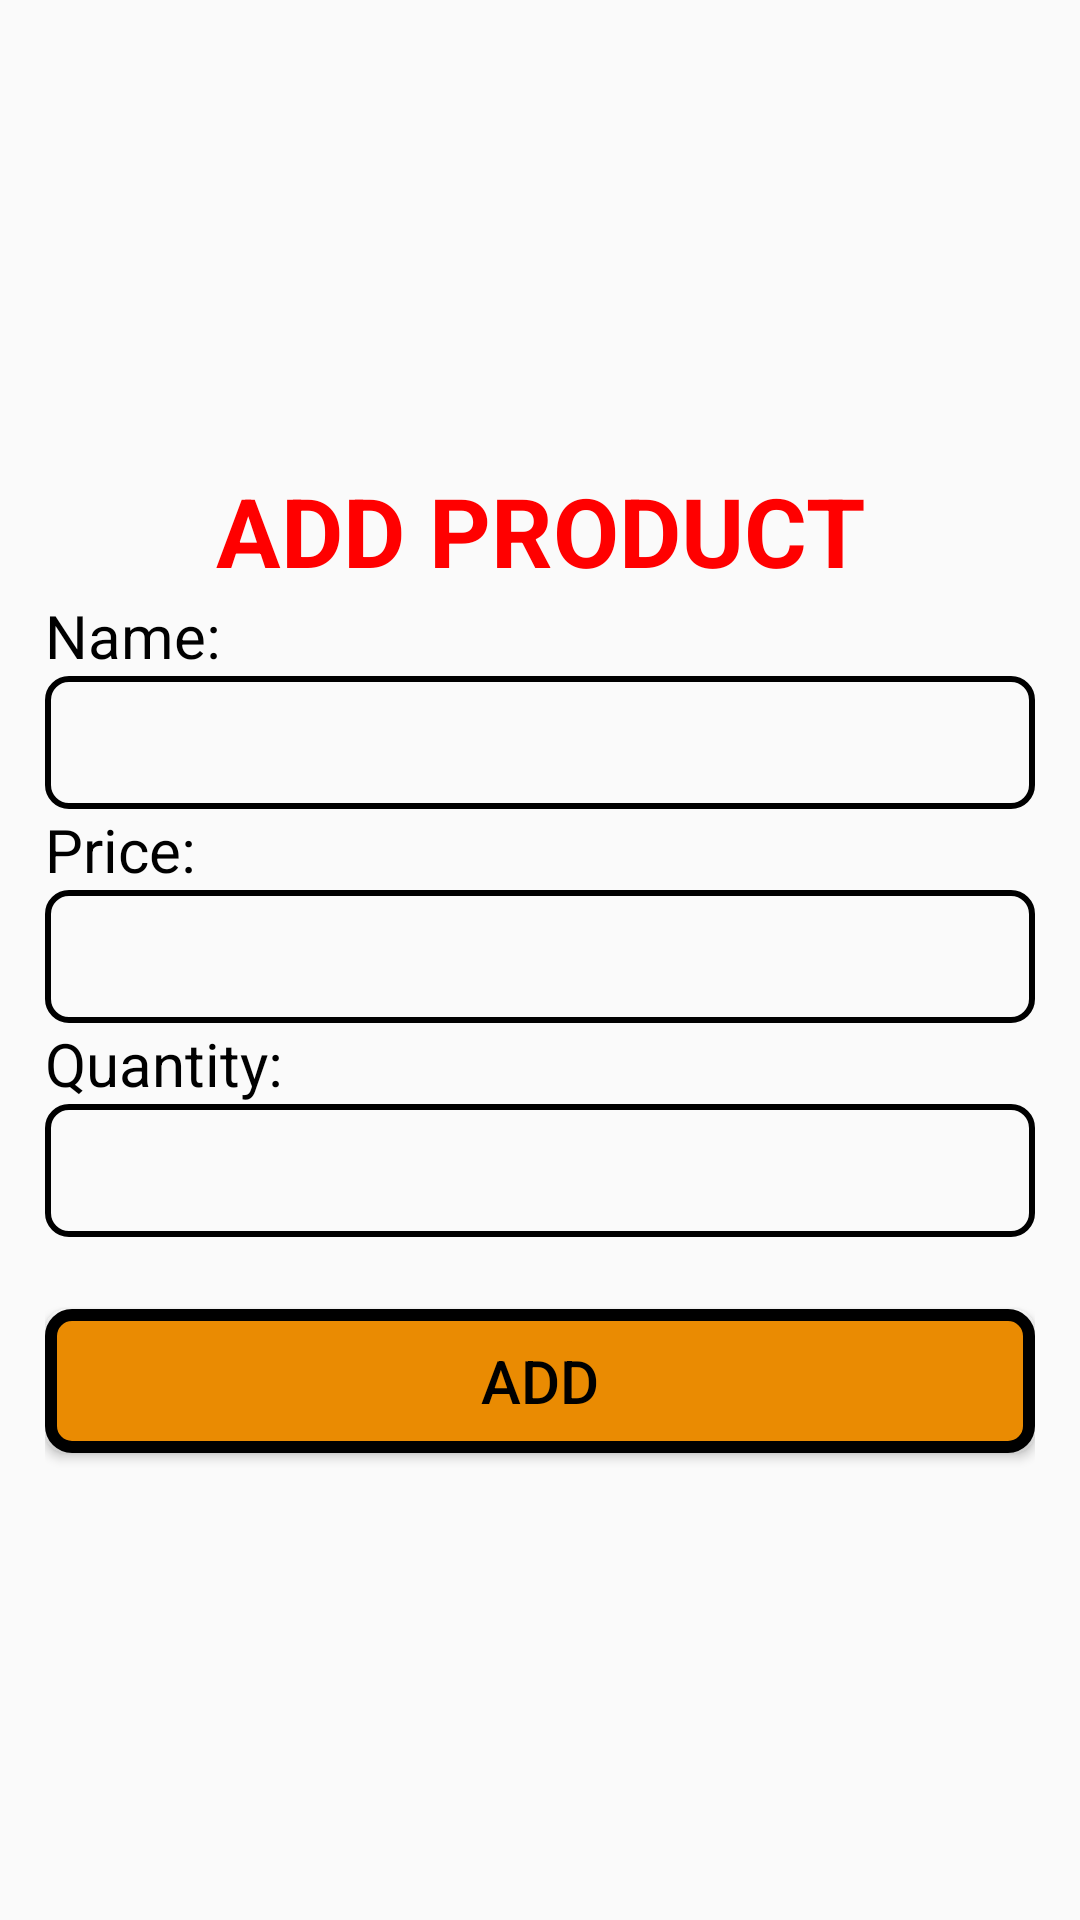

This screen was rendered from an Android layout file. Write that file and the resources it references.
<!-- AndroidManifest.xml: application theme Theme.ASS_ad2 -->
<!-- res/layout/dialog_add_update.xml -->
<?xml version="1.0" encoding="utf-8"?>
<LinearLayout xmlns:android="http://schemas.android.com/apk/res/android"
    android:layout_width="match_parent"
    android:layout_height="match_parent"
    android:gravity="center"
    android:orientation="vertical"
    android:padding="15dp">

    <TextView
        android:layout_width="match_parent"
        android:layout_height="wrap_content"
        android:gravity="center"
        android:text="ADD PRODUCT"
        android:textAllCaps="true"
        android:textColor="#FF0000"
        android:textSize="32dp"
        android:textStyle="bold" />

    <TextView
        android:layout_width="wrap_content"
        android:layout_height="wrap_content"
        android:layout_gravity="start"
        android:text="Name:"
        android:textColor="#000"
        android:textSize="20dp" />

    <EditText
        android:id="@+id/edtName"
        android:layout_width="match_parent"
        android:layout_height="wrap_content"
        android:background="@drawable/custom_input"
        android:inputType="text"
        android:padding="10dp" />

    <TextView
        android:layout_width="wrap_content"
        android:layout_height="wrap_content"
        android:layout_gravity="start"
        android:text="Price:"
        android:textColor="#000"
        android:textSize="20dp" />

    <EditText
        android:id="@+id/edtPrice"
        android:layout_width="match_parent"
        android:layout_height="wrap_content"
        android:background="@drawable/custom_input"
        android:inputType="text"
        android:padding="10dp" />

    <TextView

        android:layout_width="wrap_content"
        android:layout_height="wrap_content"
        android:layout_gravity="start"
        android:text="Quantity:"
        android:textColor="#000"
        android:textSize="20dp" />

    <EditText
        android:id="@+id/edtQuantity"
        android:layout_width="match_parent"
        android:layout_height="wrap_content"
        android:background="@drawable/custom_input"
        android:inputType="text"
        android:padding="10dp" />

    <Button
        android:id="@+id/btnAddM"
        android:layout_width="match_parent"
        android:layout_height="wrap_content"
        android:layout_marginTop="24dp"
        android:background="@drawable/custom_button"
        android:text="ADD"
        android:textColor="#000"
        android:textSize="20dp"
        android:textStyle="normal" />
</LinearLayout>
<!-- resources referenced by this layout -->
<resources>
  <!-- drawable custom_button (drawable) -->
  <?xml version="1.0" encoding="utf-8"?>
  <shape xmlns:android="http://schemas.android.com/apk/res/android"
      android:shape="rectangle">
      <corners android:radius="7dp"/>
      <solid android:color="#EA8B02" />
      <stroke
          android:width="4dp"
          android:color="#000" />
  </shape>
  <!-- drawable custom_input (drawable) -->
  <?xml version="1.0" encoding="utf-8"?>
  <shape xmlns:android="http://schemas.android.com/apk/res/android" android:shape="rectangle">
      <corners android:radius="7dp"/>
      <stroke android:color="#000" android:width="2dp"/>
  </shape>
  <style name="Theme.ASS_ad2" parent="Base.Theme.ASS_ad2" />
  <style name="Base.Theme.ASS_ad2" parent="Theme.AppCompat.DayNight.NoActionBar">
          
          
          <item name="android:windowAnimationStyle">@style/ActivityAnimation</item>
  
      </style>
  <style name="ActivityAnimation" parent="android:Animation.Activity">
          <item name="android:activityOpenEnterAnimation">@anim/slide_in_right</item>
          <item name="android:activityOpenExitAnimation">@anim/fadeout</item>
          <item name="android:activityCloseEnterAnimation">@anim/fadein</item>
          <item name="android:activityCloseExitAnimation">@anim/slide_out_left</item>
      </style>
</resources>
